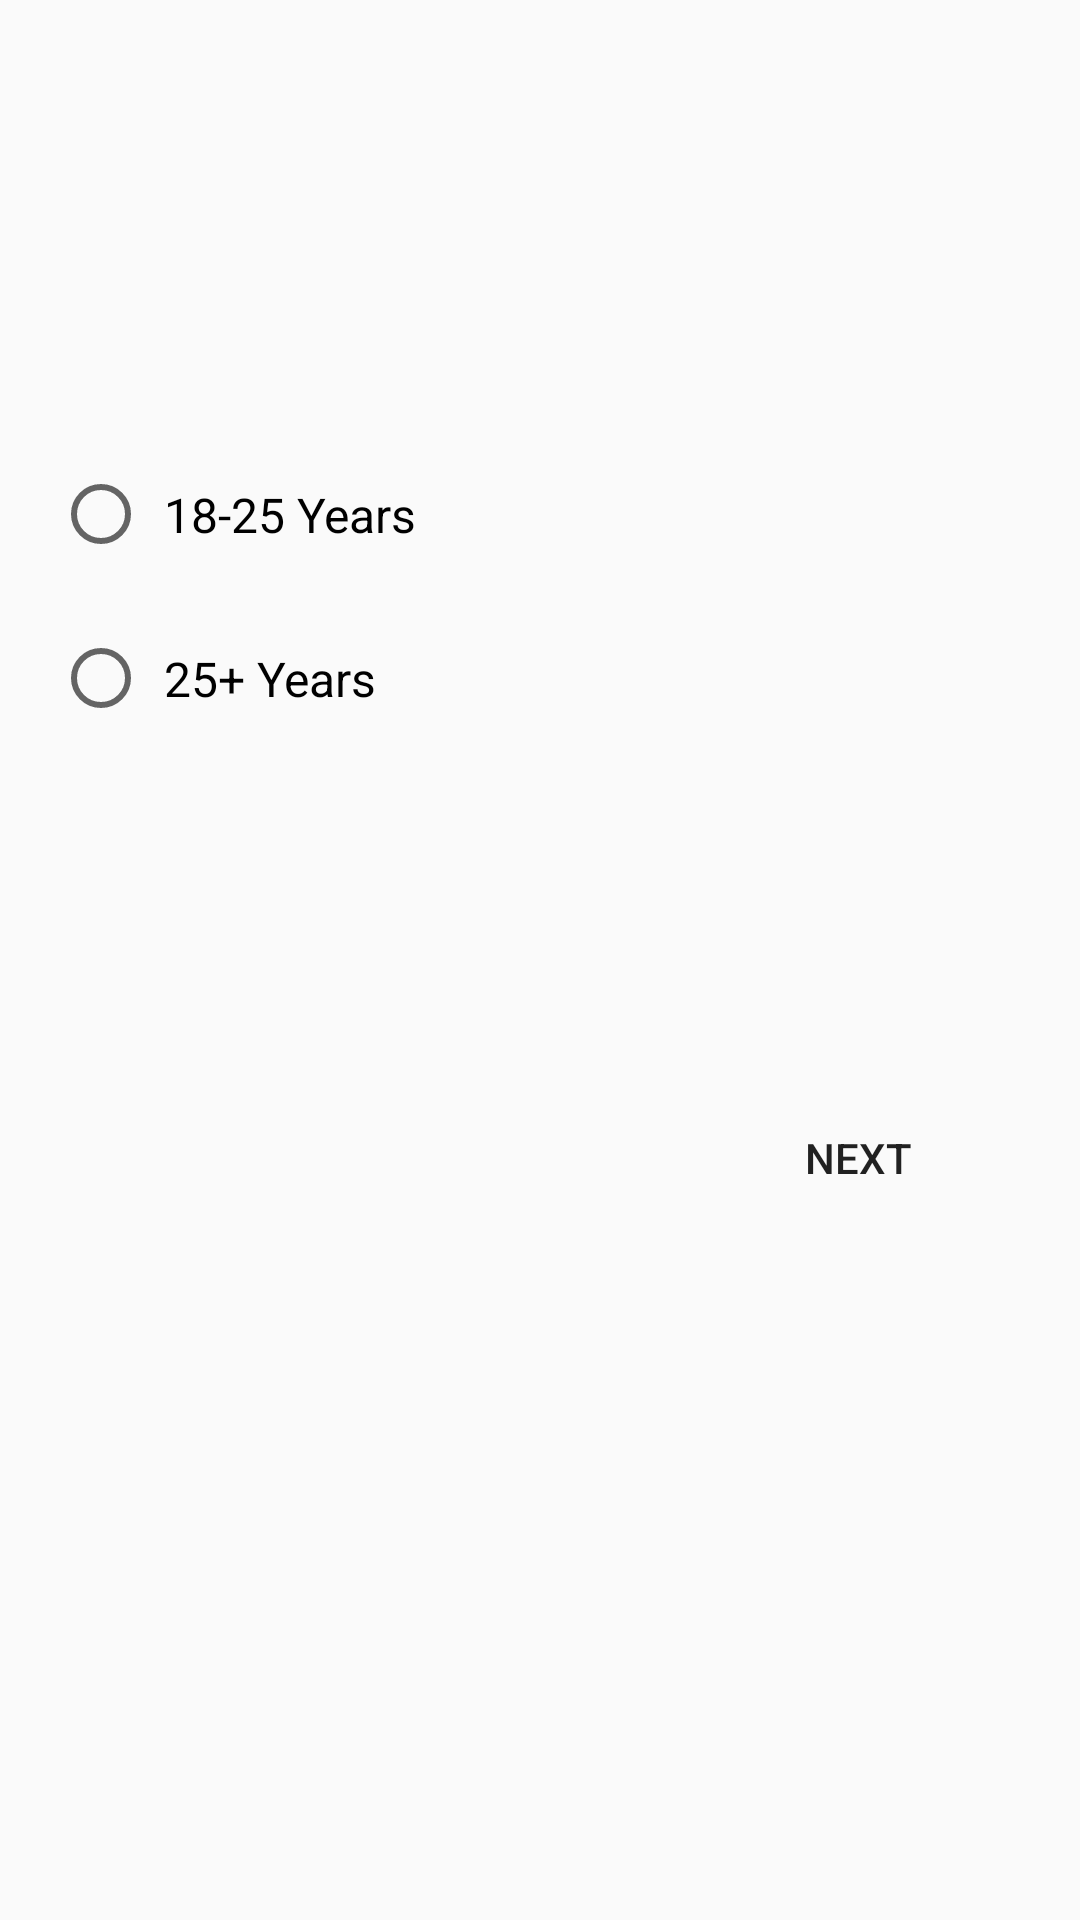

Reconstruct the res/layout file that produces this screen, plus the resources it refers to.
<!-- AndroidManifest.xml: application theme AppTheme -->
<!-- res/layout/activity_female.xml -->
<?xml version="1.0" encoding="utf-8"?>
<android.support.constraint.ConstraintLayout xmlns:android="http://schemas.android.com/apk/res/android"
    xmlns:app="http://schemas.android.com/apk/res-auto"
    xmlns:tools="http://schemas.android.com/tools"
    android:layout_width="match_parent"
    android:layout_height="match_parent"
    tools:context="com.example.bakibillah.projecthealthcare.FemaleActivity">
    <RadioGroup
        android:id="@+id/radioGroupFemale"
        android:padding="14dp"
        android:layout_width="353dp"
        android:layout_height="121dp"
        android:layout_marginBottom="8dp"
        android:layout_marginLeft="8dp"
        android:layout_marginRight="8dp"
        android:layout_marginTop="8dp"
        app:layout_constraintBottom_toBottomOf="parent"
        app:layout_constraintLeft_toLeftOf="parent"
        app:layout_constraintRight_toRightOf="parent"
        app:layout_constraintTop_toTopOf="parent"
        app:layout_constraintVertical_bias="0.259">

        <RadioButton
            android:id="@+id/radioEighteen"
            android:layout_width="match_parent"
            android:layout_height="wrap_content"
            android:layout_weight="1"
            android:paddingLeft="5dp"
            android:textSize="16dp"
            android:text="18-25 Years" />

        <Space
            android:layout_width="wrap_content"
            android:layout_height="10dp"
            android:layout_weight="1" />

        <RadioButton
            android:id="@+id/radioTwoFive"
            android:layout_width="match_parent"
            android:layout_height="wrap_content"
            android:paddingLeft="5dp"
            android:textSize="16dp"
            android:layout_weight="1"
            android:text="25+ Years" />


    </RadioGroup>

    <Button
        android:id="@+id/buttonNext"
        android:layout_width="wrap_content"
        android:layout_height="wrap_content"
        android:text="@string/button_next_food_plan"
        android:background="@drawable/button_bg"
        android:layout_marginRight="8dp"
        app:layout_constraintRight_toRightOf="parent"
        android:layout_marginLeft="8dp"
        app:layout_constraintLeft_toLeftOf="parent"
        app:layout_constraintBottom_toBottomOf="parent"
        android:layout_marginBottom="230dp"
        android:layout_marginTop="8dp"
        app:layout_constraintTop_toBottomOf="@+id/radioGroupFemale"
        app:layout_constraintHorizontal_bias="0.914"
        app:layout_constraintVertical_bias="1.0" />


</android.support.constraint.ConstraintLayout>
<!-- resources referenced by this layout -->
<resources>
  <string name="button_next_food_plan">Next</string>
  <style name="AppTheme" parent="Theme.AppCompat.Light.NoActionBar">
          
          <item name="colorPrimary">@color/colorPrimary</item>
          <item name="colorPrimaryDark">@color/colorPrimaryDark</item>
          <item name="colorAccent">@color/colorAccent</item>
      </style>
  <color name="colorPrimary">#81c784</color>
  <color name="colorPrimaryDark">#519657</color>
  <color name="colorAccent">#9C27B0</color>
</resources>
